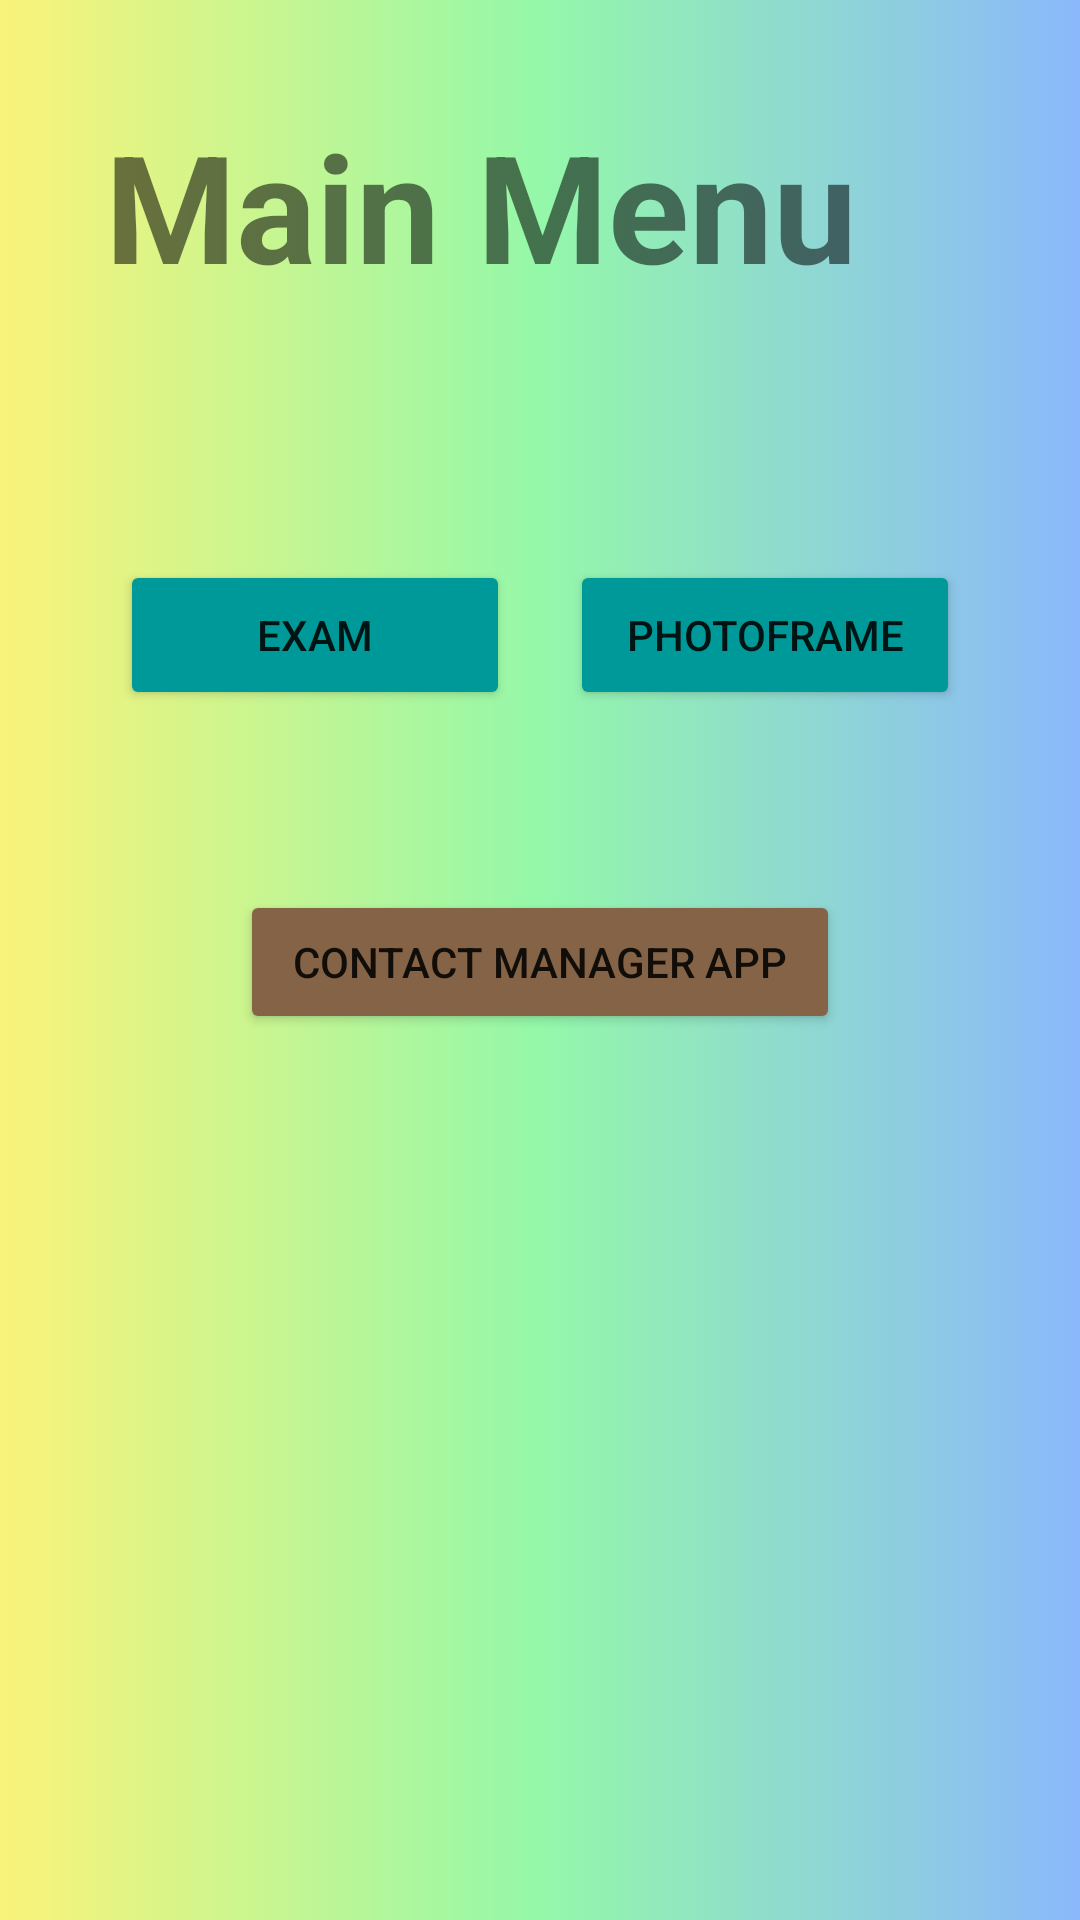

The Android layout XML behind this screen, and the referenced resources:
<!-- AndroidManifest.xml: application theme Theme.SIgnUpUsingDatabase -->
<!-- res/layout/activity_welcome2.xml -->
<?xml version="1.0" encoding="utf-8"?>
<LinearLayout xmlns:android="http://schemas.android.com/apk/res/android"
    xmlns:app="http://schemas.android.com/apk/res-auto"
    xmlns:tools="http://schemas.android.com/tools"
    android:layout_width="match_parent"
    android:layout_height="match_parent"
    android:orientation="vertical"
    android:background="@drawable/background3"
    tools:context=".welcomeActivity2">

    <TextView
        android:id="@+id/textView11"
        android:layout_width="match_parent"
        android:layout_margin="25dp"
        android:layout_height="wrap_content"
        android:textStyle="bold"

        android:textSize="50dp"
        android:text="Main Menu" />

    <LinearLayout
        android:layout_width="match_parent"
        android:layout_height="wrap_content"
        android:layout_marginLeft="20dp"
        android:layout_marginRight="20dp"
        android:layout_marginTop="50dp"
        android:orientation="horizontal">

        <Button
            android:id="@+id/btnExam"
            android:layout_width="120dp"
            android:layout_margin="10dp"
            android:padding="10dp"
            android:backgroundTint="#009999"
            android:layout_height="50dp"
            android:layout_weight="1"
            android:text="Exam" />

        <Button
            android:id="@+id/btnPhotoFrame"
            android:layout_width="120dp"
            android:layout_margin="10dp"
            android:backgroundTint="#009999"
            android:layout_height="50dp"
            android:layout_weight="1"
            android:text="PhotoFrame" />
    </LinearLayout>

    <LinearLayout
        android:layout_width="match_parent"
        android:layout_height="match_parent"
        android:layout_marginTop="50dp"
        android:orientation="vertical">


        <Button
            android:id="@+id/btnContact"
            android:layout_width="200dp"
            android:gravity="center"
            android:backgroundTint="#856346"

            android:layout_gravity="center"
            android:layout_height="wrap_content"
            android:text="Contact Manager App" />


    </LinearLayout>



</LinearLayout>
<!-- resources referenced by this layout -->
<resources>
  <!-- drawable background3 (drawable) -->
  <?xml version="1.0" encoding="utf-8"?>
  <selector xmlns:android="http://schemas.android.com/apk/res/android">
      <item>
          <shape android:layout_width="wrap_content" android:layout_height="wrap_content" android:shape= "rectangle">
  
  
              <padding android:bottom="10dp" android:left="10dp" android:right="10dp" android:top="10dp" />
              <gradient android:centerColor="#94F8A9" android:endColor="#8AB8FB" android:startColor="#FAF379">
  
              </gradient>
  
  
  
  
  
  
          </shape>
      </item>
  </selector>
  <style name="Theme.SIgnUpUsingDatabase" parent="Theme.MaterialComponents.DayNight.NoActionBar">
          
          <item name="colorPrimary">@color/purple_500</item>
          <item name="colorPrimaryVariant">@color/purple_700</item>
          <item name="colorOnPrimary">@color/white</item>
          
          <item name="colorSecondary">@color/teal_200</item>
          <item name="colorSecondaryVariant">@color/teal_700</item>
          <item name="colorOnSecondary">@color/black</item>
          
          <item name="android:statusBarColor">?attr/colorPrimaryVariant</item>
          
      </style>
  <!-- not gathered from this repository: default colours our renderer supplied (Android Studio template values) -->
  <color name="purple_500">#FF6200EE</color>
  <color name="purple_700">#FF3700B3</color>
  <color name="teal_200">#FF03DAC5</color>
  <color name="teal_700">#FF018786</color>
  <color name="black">#FF000000</color>
  <color name="white">#FFFFFFFF</color>
</resources>
